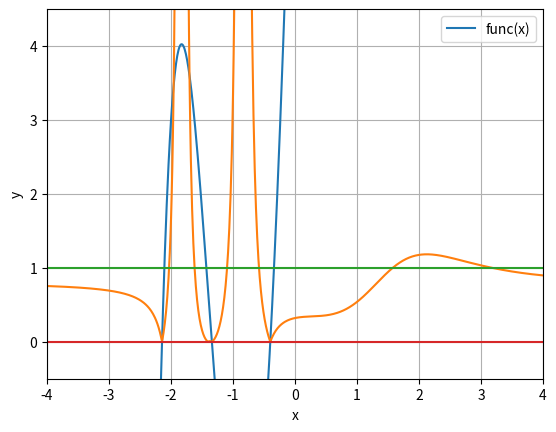

Write Python code to recreate this figure.
import numpy as np
import matplotlib.pyplot as plt




def func(x):
    return x**5-(3*x**3)+(15*x**2)+29*x+9

def deriv(x):
    return 5*x**4-9*x**2+30*x+29
def second_deriv(x):
    return 20*x**3-18*x+30







def Newt(xstart, tol):
    current = xstart
    xn1 = xstart-func(xstart)/deriv(xstart)   #iteration equation
    count = 1
    
    
    while tol<np.abs(current - xn1):
        current = xn1
        xn1 = current-func(current)/deriv(current)    #looping through iteration until reaching tolerance
        count += 1
    
    error = np.float64(np.abs(current-xn1))   #put in float64 to try and show more detail
    print(error)
    return xn1



a = np.float64(Newt(2, 10**-20))       # find root
print(a)
    



def dg(x):
    return np.abs((func(x)*second_deriv(x))/(deriv(x))**2)    #when is it converging
 
    

x=np.arange(-10,10,.01)
plt.xlabel('x')             #Setting x axis label
plt.ylabel('y')             #Setting y axis label
plt.xlim(-4,4)              #Showing x range
plt.ylim(-.5,4.5)
plt.grid(True)              #Putting in gridlines
plt.plot(x, func(x)) #Plotting
plt.plot(x, dg(x)) 
plt.plot(x,1+0*x)
plt.plot(x,0*x)
plt.legend(['func(x)'], loc = 0)     #Making legend best location                  
plt.show()
